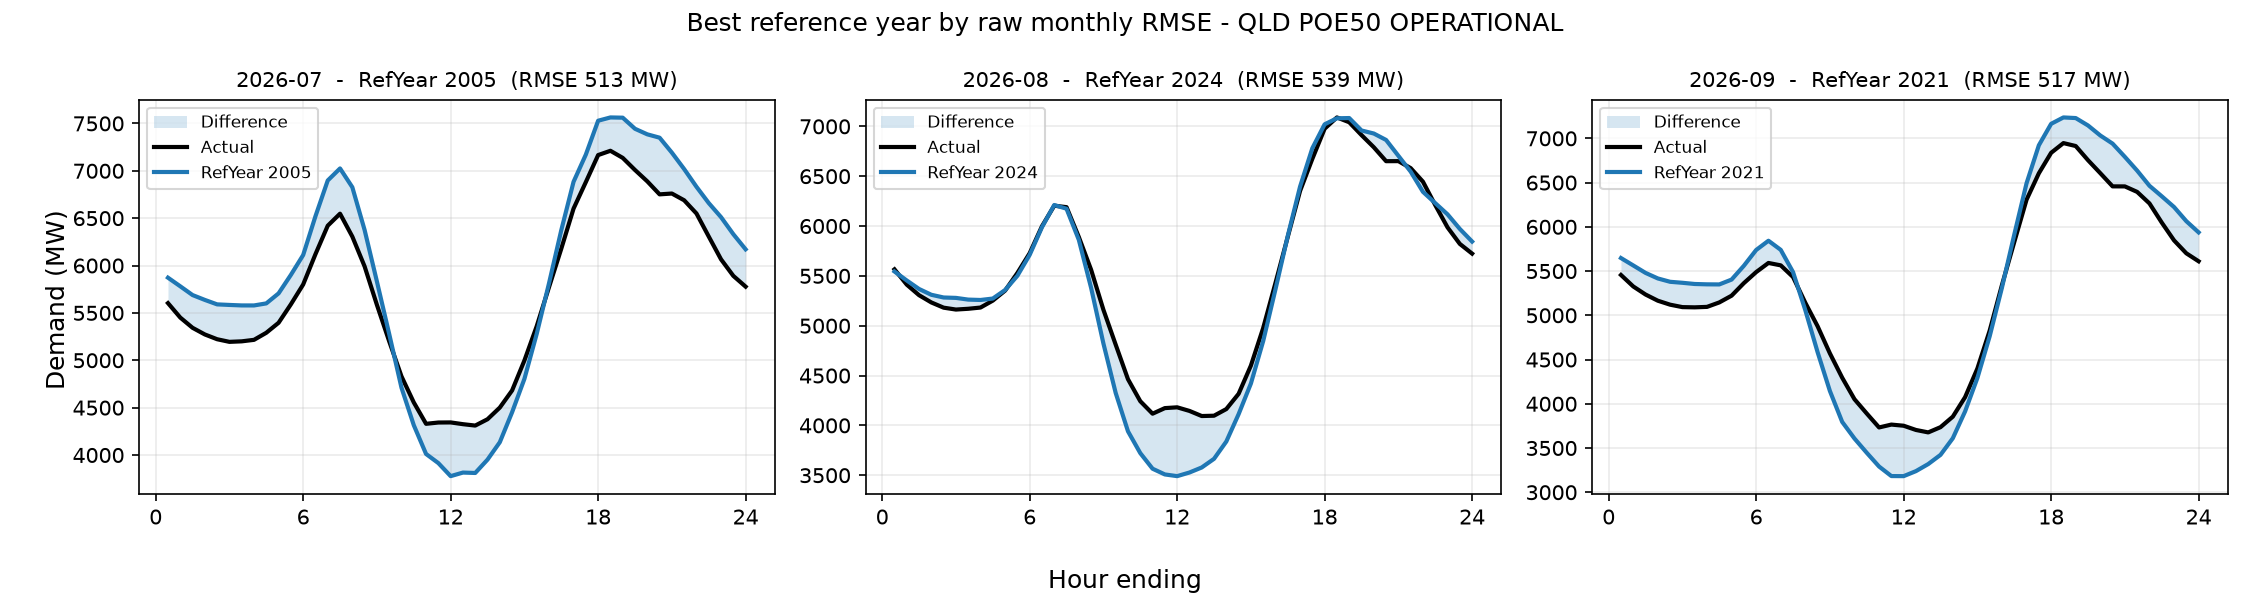

Source data for this figure (header and first rows):
period, reference_year, rmse_mw, mae_mw, energy_error_pct, peak_error_pct, average_error_pct
2026-07, 2005, 513.4, 414.2, 3.221, 5.351, 3.221
2026-08, 2024, 539, 373.5, -1.88, -2.734, -1.88
2026-09, 2021, 516.7, 391.2, 1.079, 7.612, 1.079
